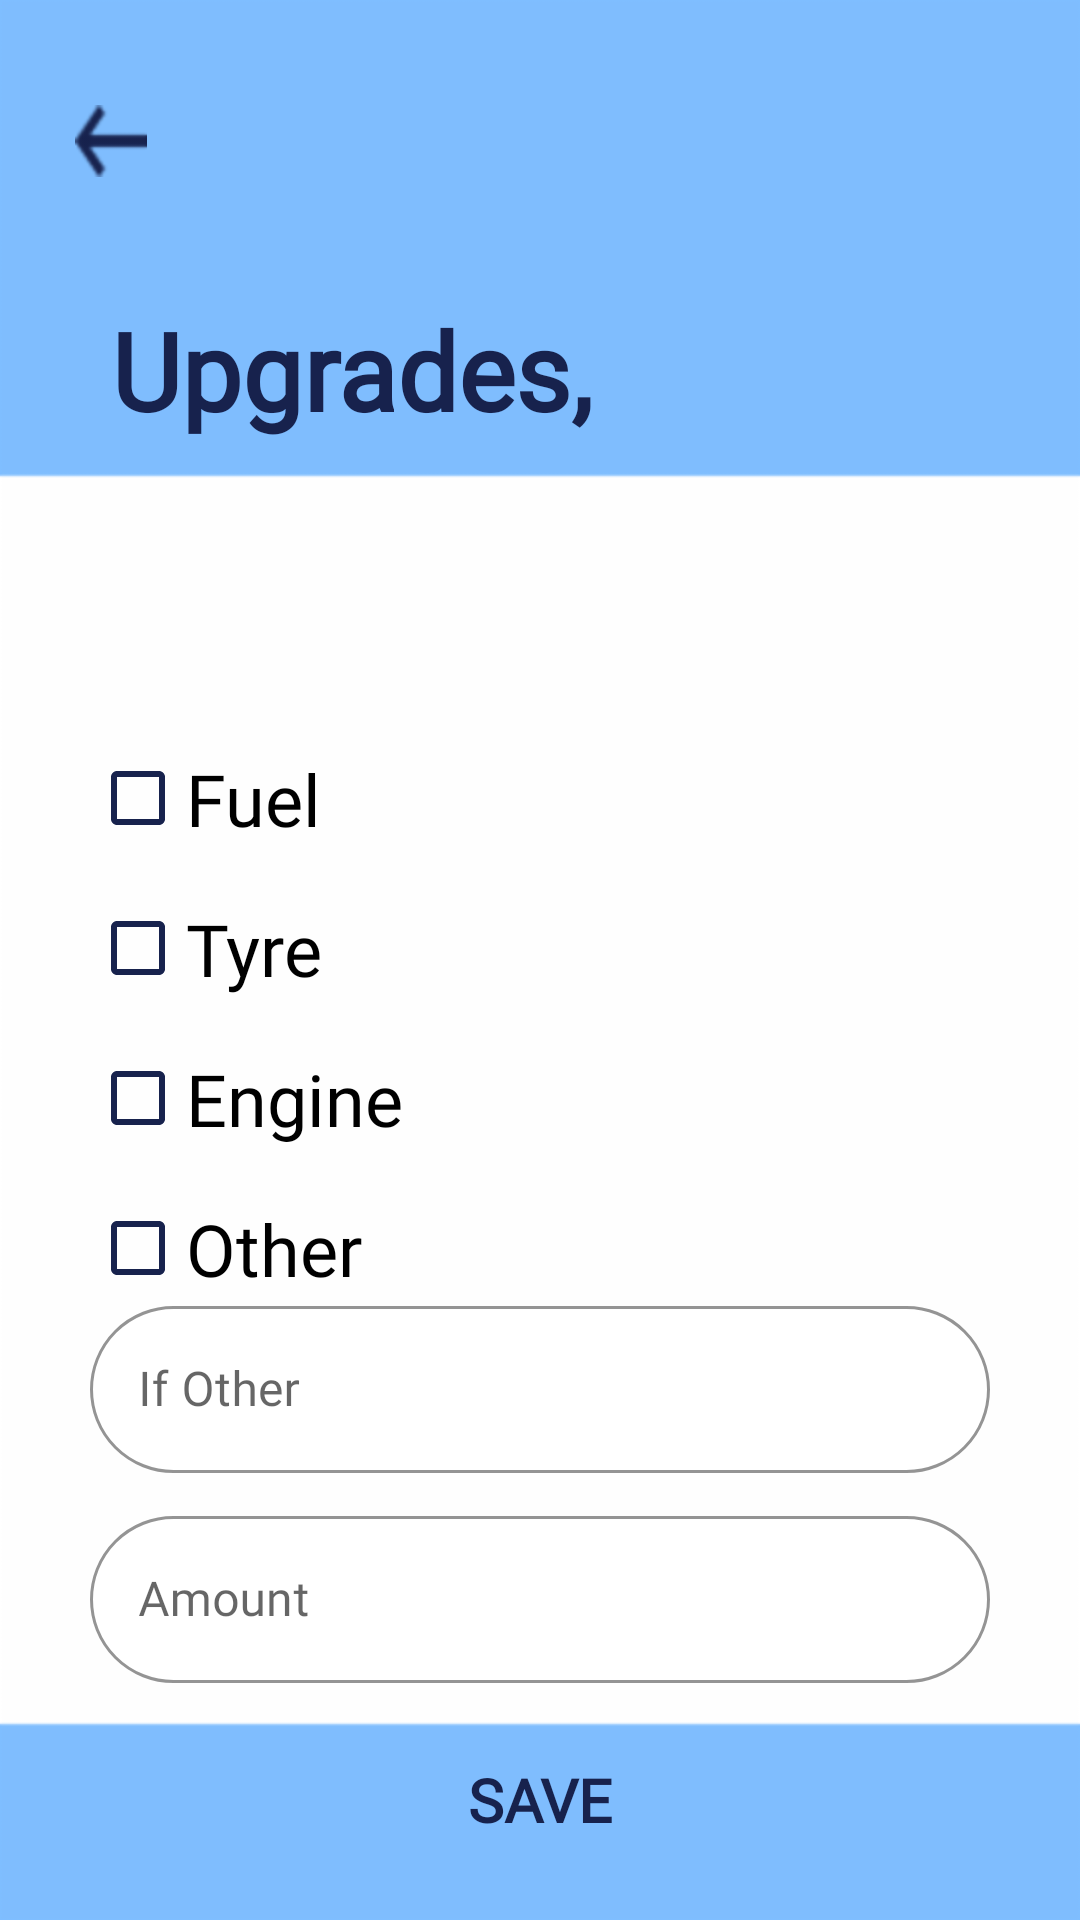

Here is an Android app screen rendered from its layout file. Give the layout XML and the strings, colors and styles it references.
<!-- AndroidManifest.xml: application theme Theme.FleetProTry1 -->
<!-- res/layout/activity_vehi_upgrades.xml -->
<?xml version="1.0" encoding="utf-8"?>
<androidx.constraintlayout.widget.ConstraintLayout xmlns:android="http://schemas.android.com/apk/res/android"
    xmlns:app="http://schemas.android.com/apk/res-auto"
    xmlns:tools="http://schemas.android.com/tools"
    android:layout_width="match_parent"
    android:layout_height="match_parent"
    tools:context=".VehiUpgrades"
    android:background="@drawable/home_bg"
    android:orientation="vertical">

    <ImageView
        android:id="@+id/back"
        android:layout_width="24dp"
        android:layout_height="24dp"
        android:layout_marginStart="25dp"
        android:layout_marginTop="35dp"
        android:src="@drawable/back_arrow"
        app:layout_constraintStart_toStartOf="parent"
        app:layout_constraintTop_toTopOf="parent" />

    <TextView
        android:id="@+id/upgrds"
        android:layout_width="match_parent"
        android:layout_height="wrap_content"
        android:layout_marginTop="99dp"
        android:layout_marginStart="37dp"
        android:fontFamily="@font/poppins_light"
        android:text="@string/upgrades"
        android:textColor="@color/DarkBlue"
        android:textSize="36sp"
        android:textStyle="bold"
        app:layout_constraintStart_toStartOf="parent"
        app:layout_constraintTop_toTopOf="parent" />

    <CheckBox
        android:id="@+id/fuel"
        android:layout_width="wrap_content"
        android:layout_height="wrap_content"
        android:layout_gravity="center"
        android:layout_marginStart="30dp"
        android:layout_marginTop="250dp"
        android:fontFamily="@font/montserrat"
        android:text="@string/fuel"
        android:textColorHighlight="@color/DarkBlue"
        android:textColorLink="@color/DarkBlue"
        android:textSize="24sp"
        android:theme="@style/colouredCheckBox"
        app:buttonTint="@color/DarkBlue"
        app:layout_constraintStart_toStartOf="parent"
        app:layout_constraintTop_toTopOf="parent" />

    <CheckBox
        android:id="@+id/tyre"
        android:layout_width="wrap_content"
        android:layout_height="wrap_content"
        android:layout_gravity="center"
        android:layout_marginStart="30dp"
        android:layout_marginTop="300dp"
        android:fontFamily="@font/montserrat"
        android:text="@string/tyre"
        android:textColorHighlight="@color/DarkBlue"
        android:textColorLink="@color/DarkBlue"
        android:textSize="24sp"
        android:theme="@style/colouredCheckBox"
        app:buttonTint="@color/DarkBlue"
        app:layout_constraintStart_toStartOf="parent"
        app:layout_constraintTop_toTopOf="parent" />

    <CheckBox
        android:id="@+id/engine"
        android:layout_width="wrap_content"
        android:layout_height="wrap_content"
        android:layout_gravity="center"
        android:layout_marginStart="30dp"
        android:layout_marginTop="350dp"
        android:fontFamily="@font/montserrat"
        android:text="@string/engine"
        android:textColorHighlight="@color/DarkBlue"
        android:textColorLink="@color/DarkBlue"
        android:textSize="24sp"
        android:theme="@style/colouredCheckBox"
        app:buttonTint="@color/DarkBlue"
        app:layout_constraintStart_toStartOf="parent"
        app:layout_constraintTop_toTopOf="parent" />

    <CheckBox
        android:id="@+id/other"
        android:layout_width="wrap_content"
        android:layout_height="wrap_content"
        android:layout_gravity="center"
        android:layout_marginStart="30dp"
        android:layout_marginTop="400dp"
        android:fontFamily="@font/montserrat"
        android:text="@string/other"
        android:textColorHighlight="@color/DarkBlue"
        android:textColorLink="@color/DarkBlue"
        android:textSize="24sp"
        android:theme="@style/colouredCheckBox"
        app:buttonTint="@color/DarkBlue"
        app:layout_constraintStart_toStartOf="parent"
        app:layout_constraintTop_toTopOf="parent" />

    <com.google.android.material.textfield.TextInputLayout
        android:id="@+id/ifother"
        style="@style/Widget.MaterialComponents.TextInputLayout.OutlinedBox"
        android:layout_width="match_parent"
        android:layout_height="wrap_content"
        android:layout_marginStart="30dp"
        android:layout_marginTop="430dp"
        android:layout_marginEnd="30dp"
        android:hint="@string/if_other"
        app:boxBackgroundColor="@color/white"
        app:boxCornerRadiusBottomEnd="30dp"
        app:boxCornerRadiusBottomStart="30dp"
        app:boxCornerRadiusTopEnd="30dp"
        app:boxCornerRadiusTopStart="30dp"
        app:boxStrokeColor="@color/white"
        app:hintTextColor="#32000000"
        app:layout_constraintEnd_toEndOf="parent"
        app:layout_constraintStart_toStartOf="parent"
        app:layout_constraintTop_toTopOf="parent"
        app:placeholderTextColor="@color/black">

        <com.google.android.material.textfield.TextInputEditText
            android:layout_width="match_parent"
            android:layout_height="wrap_content"
            android:fontFamily="@font/montserrat"
            android:textColor="@color/DarkBlue"
            android:textColorHint="@color/DarkBlue"
            android:textColorLink="@color/white" />
    </com.google.android.material.textfield.TextInputLayout>

    <com.google.android.material.textfield.TextInputLayout
        android:id="@+id/amount"
        style="@style/Widget.MaterialComponents.TextInputLayout.OutlinedBox"
        android:layout_width="match_parent"
        android:layout_height="wrap_content"
        android:layout_marginStart="30dp"
        android:layout_marginTop="500dp"
        android:layout_marginEnd="30dp"
        android:hint="@string/amount"
        app:boxBackgroundColor="@color/white"
        app:boxCornerRadiusBottomEnd="30dp"
        app:boxCornerRadiusBottomStart="30dp"
        app:boxCornerRadiusTopEnd="30dp"
        app:boxCornerRadiusTopStart="30dp"
        app:boxStrokeColor="@color/white"
        app:hintTextColor="#32000000"
        app:layout_constraintEnd_toEndOf="parent"
        app:layout_constraintStart_toStartOf="parent"
        app:layout_constraintTop_toTopOf="parent"
        app:placeholderTextColor="@color/black">

        <com.google.android.material.textfield.TextInputEditText
            android:layout_width="match_parent"
            android:layout_height="wrap_content"
            android:fontFamily="@font/montserrat"
            android:textColor="@color/DarkBlue"
            android:textColorHint="@color/DarkBlue"
            android:textColorLink="@color/white" />
    </com.google.android.material.textfield.TextInputLayout>

    <ImageView
        android:id="@+id/homerect"
        android:layout_width="100dp"
        android:layout_height="50dp"
        android:layout_marginStart="24dp"
        android:layout_marginTop="670dp"
        android:src="@drawable/map_rect"
        app:layout_constraintStart_toStartOf="parent"
        app:layout_constraintTop_toTopOf="parent" />

    <ImageView
        android:id="@+id/home"
        android:layout_width="43.83dp"
        android:layout_height="40dp"
        android:layout_marginStart="52dp"
        android:layout_marginTop="675dp"
        android:src="@drawable/home"
        app:layout_constraintStart_toStartOf="parent"
        app:layout_constraintTop_toTopOf="parent" />

    <ImageView
        android:id="@+id/maprect"
        android:layout_width="100dp"
        android:layout_height="50dp"
        android:layout_marginStart="287dp"
        android:layout_marginTop="670dp"
        android:layout_marginEnd="24dp"
        android:src="@drawable/map_rect"
        app:layout_constraintEnd_toEndOf="parent"
        app:layout_constraintStart_toStartOf="parent"
        app:layout_constraintTop_toTopOf="parent" />

    <ImageView
        android:id="@+id/map"
        android:layout_width="43.83dp"
        android:layout_height="40dp"
        android:layout_marginStart="314dp"
        android:layout_marginTop="675dp"
        android:src="@drawable/map"
        app:layout_constraintStart_toStartOf="parent"
        app:layout_constraintTop_toTopOf="parent" />

    <Button
        android:id="@+id/save"
        android:layout_width="150dp"
        android:layout_height="50dp"
        android:layout_gravity="center"
        android:layout_marginTop="575dp"
        android:background="@drawable/custom_button"
        android:fontFamily="@font/montserrat"
        android:text="@string/save"
        android:textColor="@color/DarkBlue"
        android:textSize="20sp"
        android:textStyle="bold"
        app:backgroundTint="@color/background"
        app:layout_constraintEnd_toEndOf="parent"
        app:layout_constraintStart_toStartOf="parent"
        app:layout_constraintTop_toTopOf="parent"
        app:rippleColor="@color/background" />


</androidx.constraintlayout.widget.ConstraintLayout>
<!-- resources referenced by this layout -->
<resources>
  <color name="DarkBlue">#17224D</color>
  <color name="background">#7FBEFF</color>
  <color name="black">#FF000000</color>
  <color name="white">#FFFFFFFF</color>
  <!-- drawable back_arrow: png bitmap (drawable-hdpi, 465 bytes) -->
  <!-- drawable home: png bitmap (drawable-hdpi, 5434 bytes) -->
  <!-- drawable home_bg: png bitmap (drawable-hdpi, 1861 bytes) -->
  <!-- drawable map: png bitmap (drawable-hdpi, 2516 bytes) -->
  <!-- drawable map_rect: png bitmap (drawable-hdpi, 941 bytes) -->
  <string name="amount">Amount</string>
  <string name="engine">Engine</string>
  <string name="fuel">Fuel</string>
  <string name="if_other">If Other</string>
  <string name="other">Other</string>
  <string name="save">Save</string>
  <string name="tyre">Tyre</string>
  <string name="upgrades">Upgrades,</string>
  <style name="colouredCheckBox" parent="Theme.AppCompat.Light">
          
          <item name="colorAccent">#17224D</item>
          
          <item name="android:textColorSecondary">#17224D</item>
  
      </style>
  <style name="Theme.FleetProTry1" parent="Theme.MaterialComponents.DayNight.NoActionBar">
          
          <item name="colorPrimary">@color/purple_500</item>
          <item name="colorPrimaryVariant">@color/purple_700</item>
          <item name="colorOnPrimary">@color/white</item>
          
          <item name="colorSecondary">@color/teal_200</item>
          <item name="colorSecondaryVariant">@color/teal_700</item>
          <item name="colorOnSecondary">@color/black</item>
          
          <item name="android:statusBarColor" tools:targetApi="l">?attr/colorPrimaryVariant</item>
      </style>
  <color name="purple_500">#FF6200EE</color>
  <color name="purple_700">#FF3700B3</color>
  <color name="teal_200">#FF03DAC5</color>
  <color name="teal_700">#FF018786</color>
</resources>
